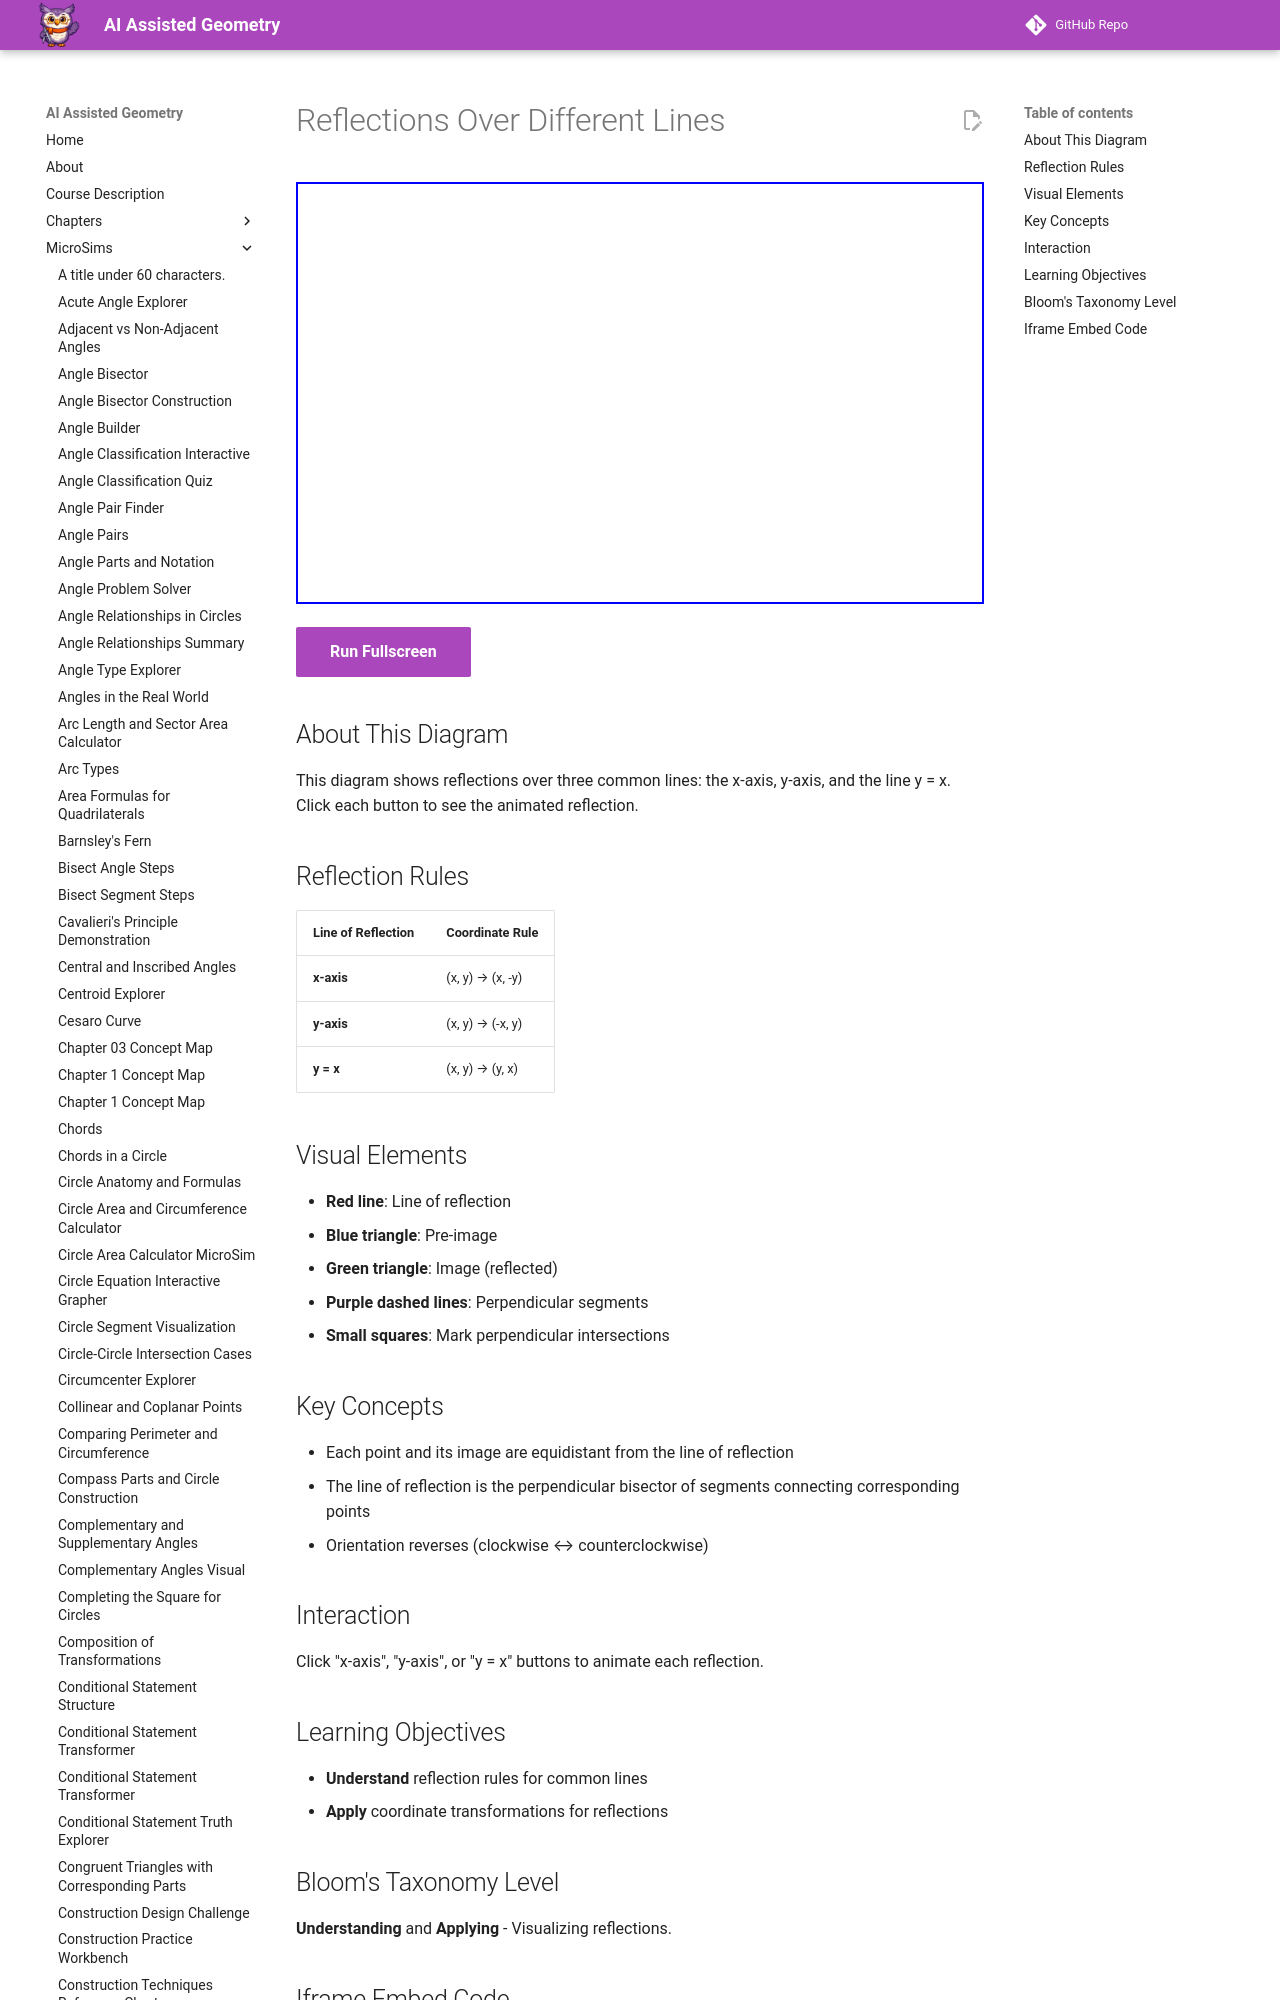

repository: dmccreary/geometry-course · page: sims/reflection-lines/index.html · generator: mkdocs

---
title: Reflections Over Different Lines
description: Interactive diagram showing reflections over x-axis, y-axis, and y=x line.
image: /sims/reflection-lines/reflection-lines.png
og:image: /sims/reflection-lines/reflection-lines.png
twitter:image: /sims/reflection-lines/reflection-lines.png
social:
   cards: false
quality_score: 85
---

# Reflections Over Different Lines

<iframe src="main.html" height="422px" width="100%" scrolling="no"></iframe>

[Run Fullscreen](./main.html){ .md-button .md-button--primary }
